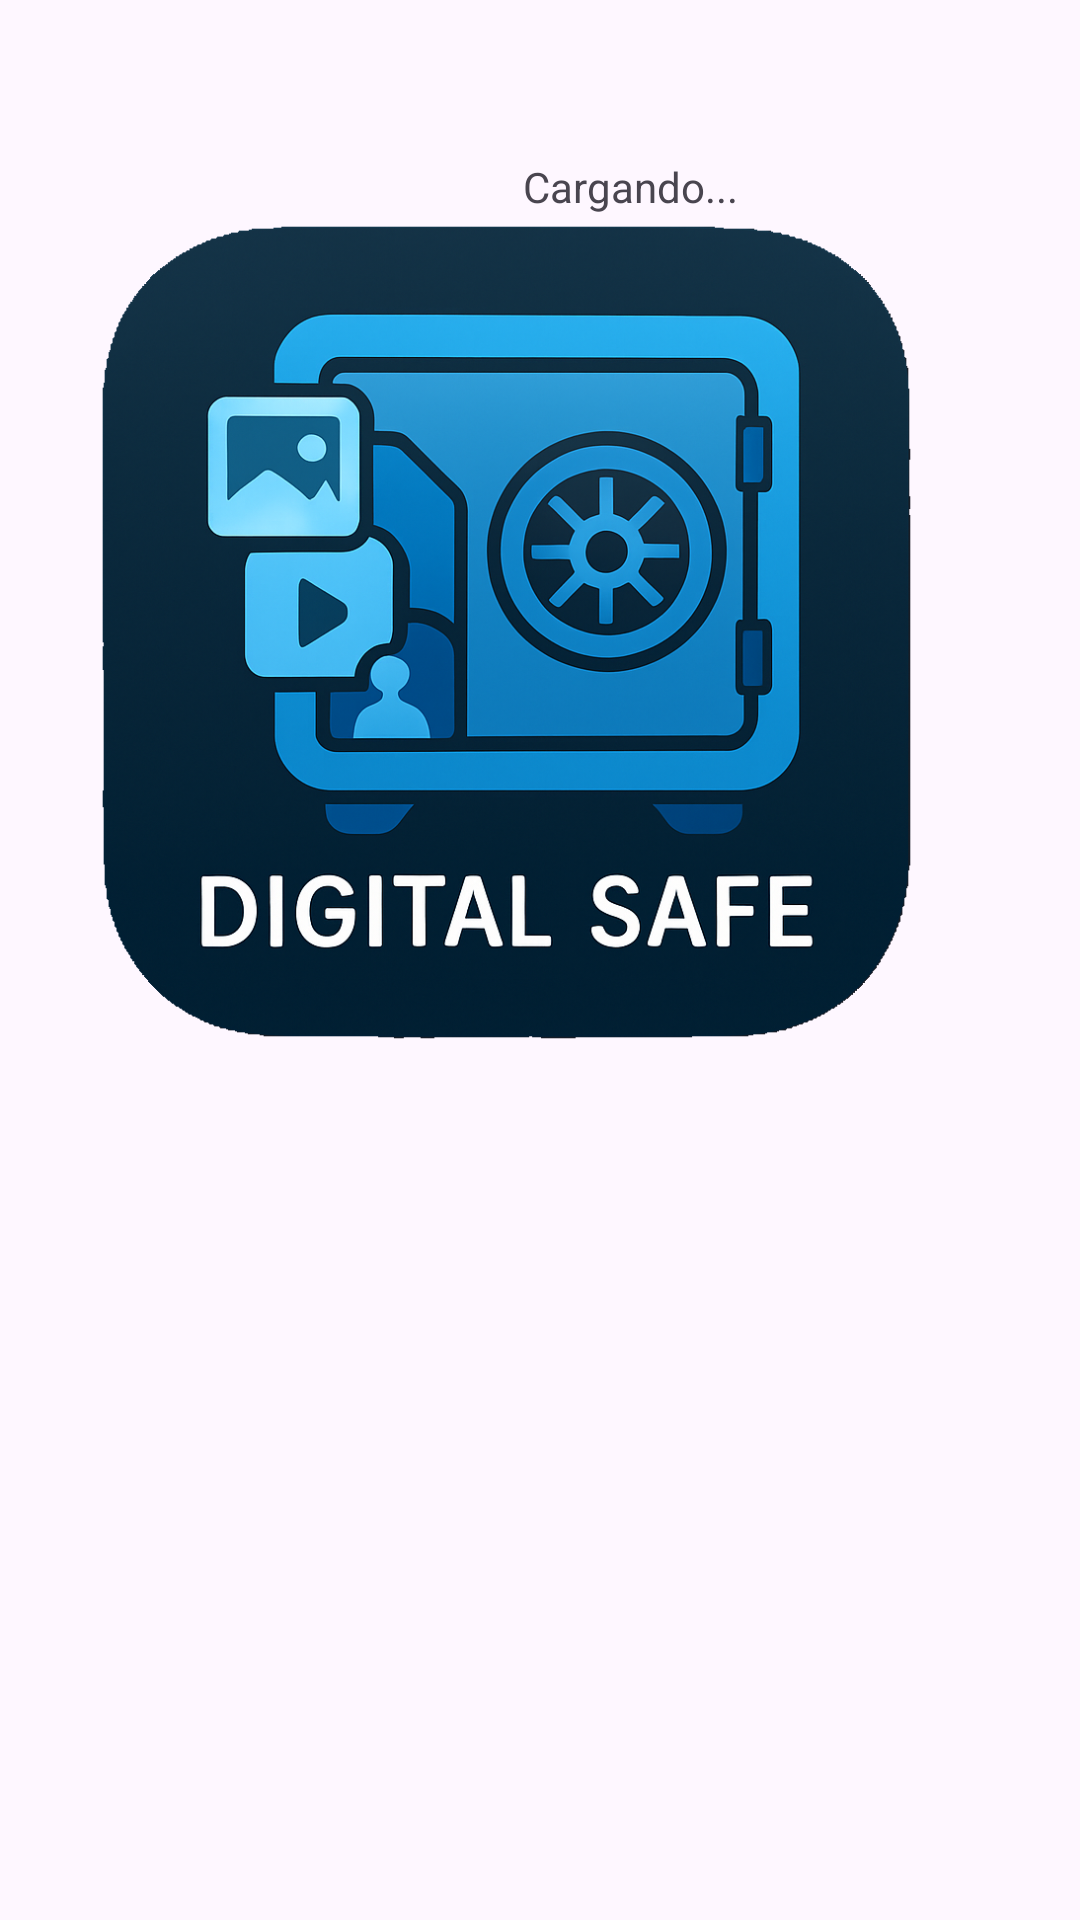

Write the Android layout XML for this screen, with the resource values it uses.
<!-- AndroidManifest.xml: application theme Theme.DigitalSafe -->
<!-- res/layout/activity_splash_screen.xml -->
<?xml version="1.0" encoding="utf-8"?>
<androidx.constraintlayout.widget.ConstraintLayout xmlns:android="http://schemas.android.com/apk/res/android"
    xmlns:app="http://schemas.android.com/apk/res-auto"
    xmlns:tools="http://schemas.android.com/tools"
    android:id="@+id/main"
    android:layout_width="match_parent"
    android:layout_height="match_parent"
    tools:context=".SplashScreenActivity">

    <ImageView
        android:id="@+id/splashImage"
        android:layout_width="337dp"
        android:layout_height="421dp"
        android:layout_centerInParent="true"
        android:scaleType="centerInside"
        android:src="@drawable/digitalsafe"
        tools:ignore="MissingConstraints"
        tools:layout_editor_absoluteX="37dp"
        tools:layout_editor_absoluteY="85dp" />

    <ProgressBar
        android:id="@+id/progressBar"
        android:layout_width="wrap_content"
        android:layout_height="wrap_content"
        android:layout_centerInParent="true"
        android:layout_marginStart="450dp"
        android:layout_marginTop="200dp"
        android:layout_marginEnd="150dp"
        android:layout_marginBottom="32dp"
        android:indeterminate="true"
        app:layout_constraintBottom_toTopOf="@+id/splashImage"
        app:layout_constraintEnd_toStartOf="@+id/splashImage"
        app:layout_constraintHorizontal_bias="0.517"
        app:layout_constraintStart_toStartOf="parent"
        app:layout_constraintTop_toTopOf="parent"
        app:layout_constraintVertical_bias="0.589" />

    <TextView
        android:layout_width="wrap_content"
        android:layout_height="wrap_content"
        android:layout_below="@id/progressBar"
        android:layout_centerHorizontal="true"
        android:layout_marginStart="450dp"
        android:layout_marginTop="200dp"
        android:layout_marginEnd="20dp"
        android:layout_marginBottom="29dp"
        android:text="@string/cargando"
        app:layout_constraintBottom_toTopOf="@+id/splashImage"
        app:layout_constraintEnd_toStartOf="@+id/splashImage"
        app:layout_constraintHorizontal_bias="0.509"
        app:layout_constraintStart_toStartOf="parent"
        app:layout_constraintTop_toTopOf="parent"
        app:layout_constraintVertical_bias="0.594" />

</androidx.constraintlayout.widget.ConstraintLayout>
<!-- resources referenced by this layout -->
<resources>
  <!-- drawable digitalsafe: png bitmap (drawable, 1004611 bytes) -->
  <string name="cargando">Cargando...</string>
  <style name="Theme.DigitalSafe" parent="Base.Theme.DigitalSafe" />
  <style name="Base.Theme.DigitalSafe" parent="Theme.Material3.DayNight.NoActionBar">
          
          
      </style>
</resources>
